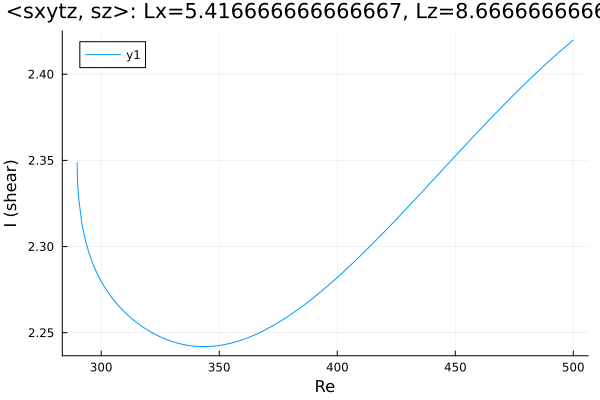

Values plotted in this chart, from the file beside it:
Re, shear
289.8, 2.349
289.8, 2.349
289.8, 2.349
289.8, 2.349
289.8, 2.349
289.8, 2.348
289.8, 2.348
289.8, 2.347
289.8, 2.347
289.8, 2.345
289.9, 2.343
290, 2.338
290.3, 2.33
291.7, 2.314
293.2, 2.304
294.6, 2.297
296, 2.292
297.2, 2.288
298.1, 2.285
298.7, 2.283
299.1, 2.282
299.4, 2.281
299.6, 2.281
299.8, 2.28
299.9, 2.28
299.9, 2.28
300, 2.28
300, 2.28
300, 2.28
300.0, 2.28
300.0, 2.28
300, 2.28
300, 2.28
300, 2.28
300.1, 2.28
300.1, 2.279
300.2, 2.279
300.4, 2.279
300.6, 2.278
300.9, 2.278
301.3, 2.277
301.9, 2.275
302.8, 2.274
304, 2.271
304.7, 2.27
306.1, 2.268
307.5, 2.265
308.9, 2.263
310.3, 2.261
311.7, 2.26
313.2, 2.258
314.6, 2.256
316, 2.255
317.4, 2.254
318.8, 2.252
320.2, 2.251
321.6, 2.25
323.1, 2.249
324.5, 2.248
325.9, 2.247
... 125 more rows
